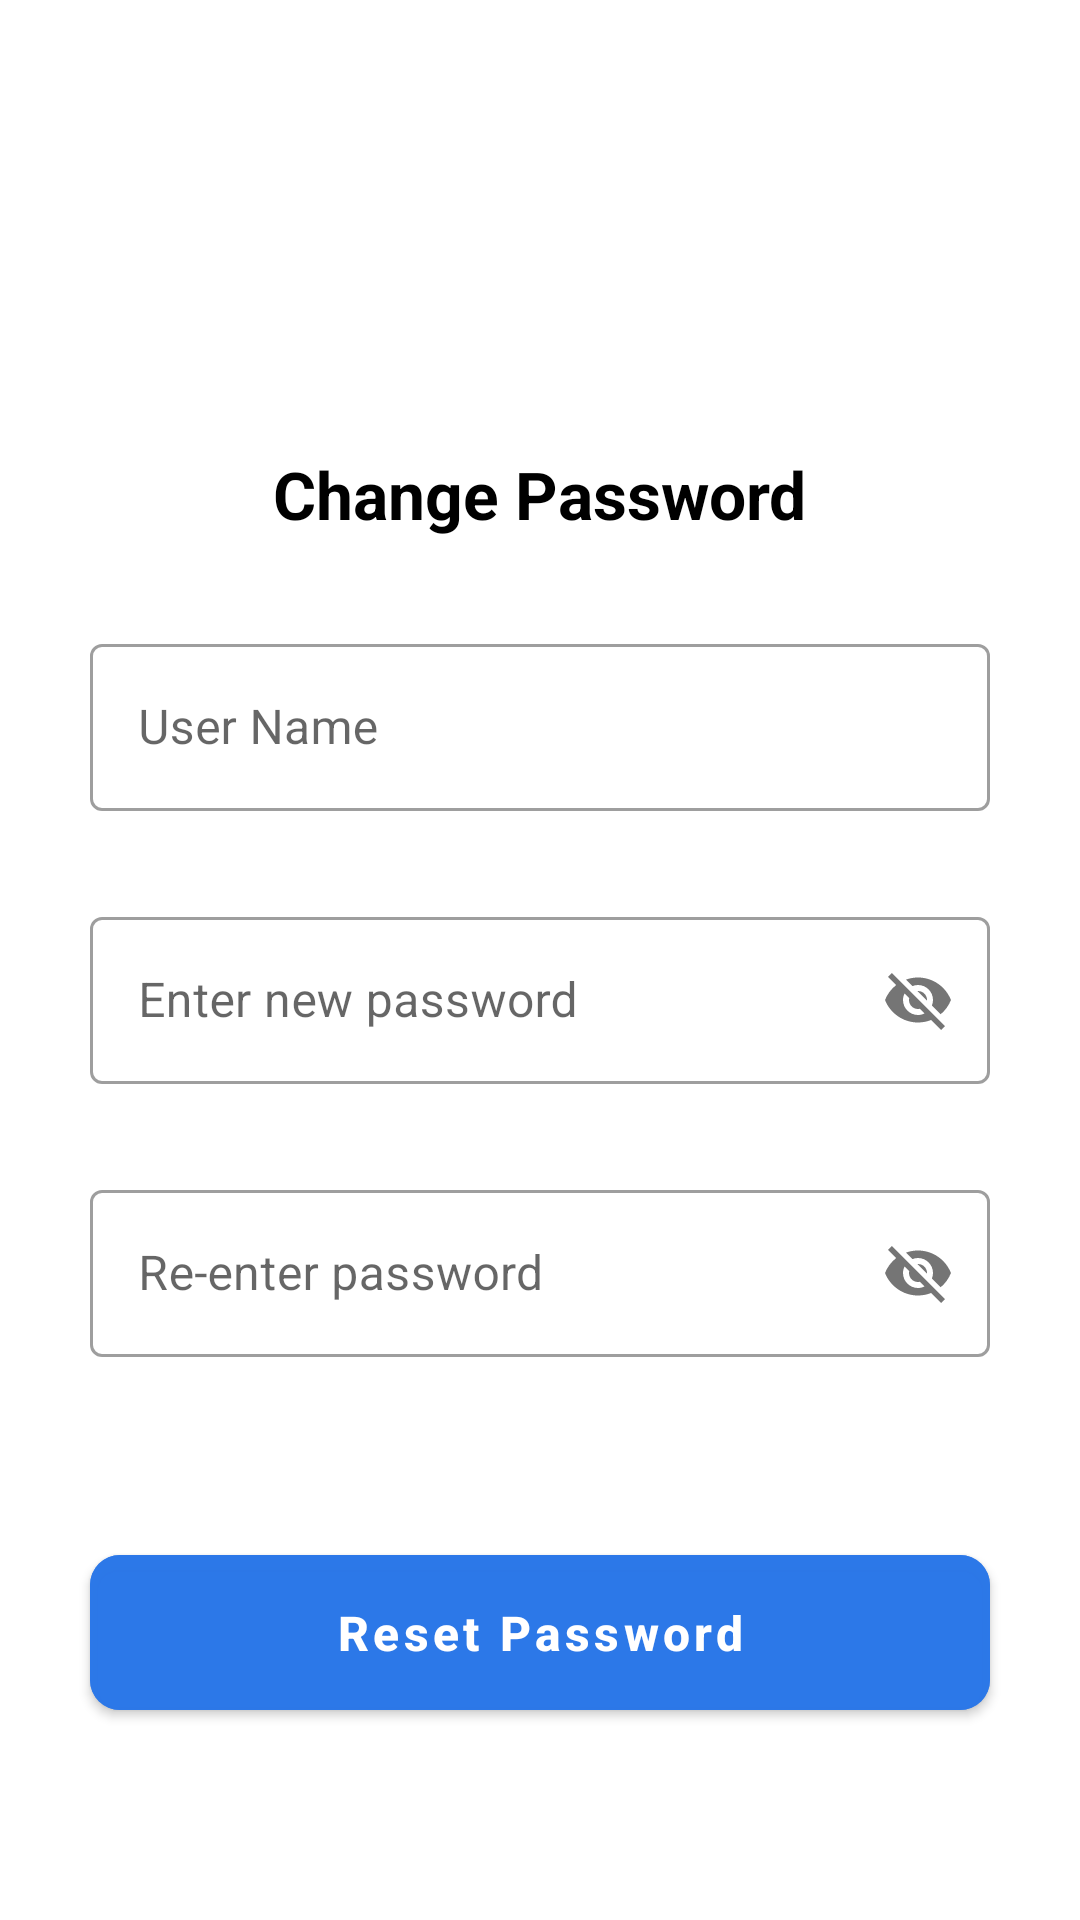

Produce the Android XML layout that renders to this screen, including the resource entries it uses.
<!-- AndroidManifest.xml: fallback theme Theme.MaterialComponents.DayNight.NoActionBar -->
<!-- res/layout/activity_change_password.xml -->
<?xml version="1.0" encoding="utf-8"?>
<layout xmlns:app="http://schemas.android.com/apk/res-auto"
    xmlns:android="http://schemas.android.com/apk/res/android">
    <data>
        <variable
            name="changePswdVM"
            type="com.example.facebook.viewmodels.ChangePasswordViewModel" />
    </data>
    <androidx.constraintlayout.widget.ConstraintLayout
        android:layout_width="match_parent"
        android:layout_height="match_parent">

        <androidx.appcompat.widget.AppCompatTextView
            android:id="@+id/tvChangePassword"
            android:layout_width="wrap_content"
            android:layout_height="wrap_content"
            app:layout_constraintTop_toTopOf="parent"
            app:layout_constraintStart_toStartOf="parent"
            app:layout_constraintEnd_toEndOf="parent"
            android:layout_marginTop="150dp"
            android:textSize="22sp"
            android:textColor="@color/black"
            android:textStyle="bold"
            android:text="@string/change_password_tv"/>

        <com.google.android.material.textfield.TextInputLayout
            android:id="@+id/userTil"
            android:layout_width="match_parent"
            android:layout_height="wrap_content"
            app:layout_constraintTop_toBottomOf="@id/tvChangePassword"
            style="@style/Widget.MaterialComponents.TextInputLayout.OutlinedBox"
            android:hint="@string/user_name_tv"
            android:layout_marginHorizontal="30dp"
            android:layout_marginTop="30dp"
            >
            <com.google.android.material.textfield.TextInputEditText
                android:id="@+id/userEt"
                android:layout_width="match_parent"
                android:layout_height="match_parent"
                android:layout_marginTop="20dp"
                />
        </com.google.android.material.textfield.TextInputLayout>

        <com.google.android.material.textfield.TextInputLayout
            android:id="@+id/newPasswordTil"
            android:layout_width="match_parent"
            android:layout_height="wrap_content"
            app:layout_constraintTop_toBottomOf="@id/userTil"
            style="@style/Widget.MaterialComponents.TextInputLayout.OutlinedBox"
            android:hint="@string/enter_new_password_tv"
            android:layout_marginHorizontal="30dp"
            android:layout_marginTop="30dp"
            app:passwordToggleEnabled="true"
            >
            <com.google.android.material.textfield.TextInputEditText
                android:id="@+id/passwordEt"
                android:layout_width="match_parent"
                android:layout_height="match_parent"
                android:inputType="text"
                />
        </com.google.android.material.textfield.TextInputLayout>

        <com.google.android.material.textfield.TextInputLayout
            android:id="@+id/reEnterPasswordtil"
            android:layout_width="match_parent"
            android:layout_height="wrap_content"
            app:layout_constraintTop_toBottomOf="@id/newPasswordTil"
            style="@style/Widget.MaterialComponents.TextInputLayout.OutlinedBox"
            android:hint="@string/re_enter_password_tv"
            android:layout_marginHorizontal="30dp"
            android:layout_marginTop="30dp"
            app:passwordToggleEnabled="true"
            >
            <com.google.android.material.textfield.TextInputEditText
                android:id="@+id/reEnterPasswordEt"
                android:layout_width="match_parent"
                android:layout_height="match_parent"
                android:inputType="text"
                />
        </com.google.android.material.textfield.TextInputLayout>

        <com.google.android.material.button.MaterialButton
            android:id="@+id/resetBtn"
            android:layout_width="match_parent"
            android:layout_height="wrap_content"
            android:layout_marginHorizontal="30dp"
            android:layout_marginTop="60dp"
            android:backgroundTint="#E62B77E8"
            android:text="@string/reset_password_tv"
            android:textAllCaps="false"
            android:textColor="@color/white"
            android:textStyle="bold"
            android:padding="15dp"
            android:textSize="16sp"
            app:shapeAppearanceOverlay="@style/roundedButton"
            app:layout_constraintStart_toStartOf="parent"
            app:layout_constraintTop_toBottomOf="@id/reEnterPasswordtil" />


    </androidx.constraintlayout.widget.ConstraintLayout>
</layout>
<!-- resources referenced by this layout -->
<resources>
  <color name="black">#FF000000</color>
  <color name="white">#FFFFFFFF</color>
  <string name="change_password_tv">Change Password</string>
  <string name="enter_new_password_tv">Enter new password</string>
  <string name="re_enter_password_tv">Re-enter password</string>
  <string name="reset_password_tv">Reset Password</string>
  <string name="user_name_tv">User Name</string>
  <style name="roundedButton">
          <item name="cornerFamily">rounded</item>
          <item name="cornerSize">10dp</item>
      </style>
</resources>
